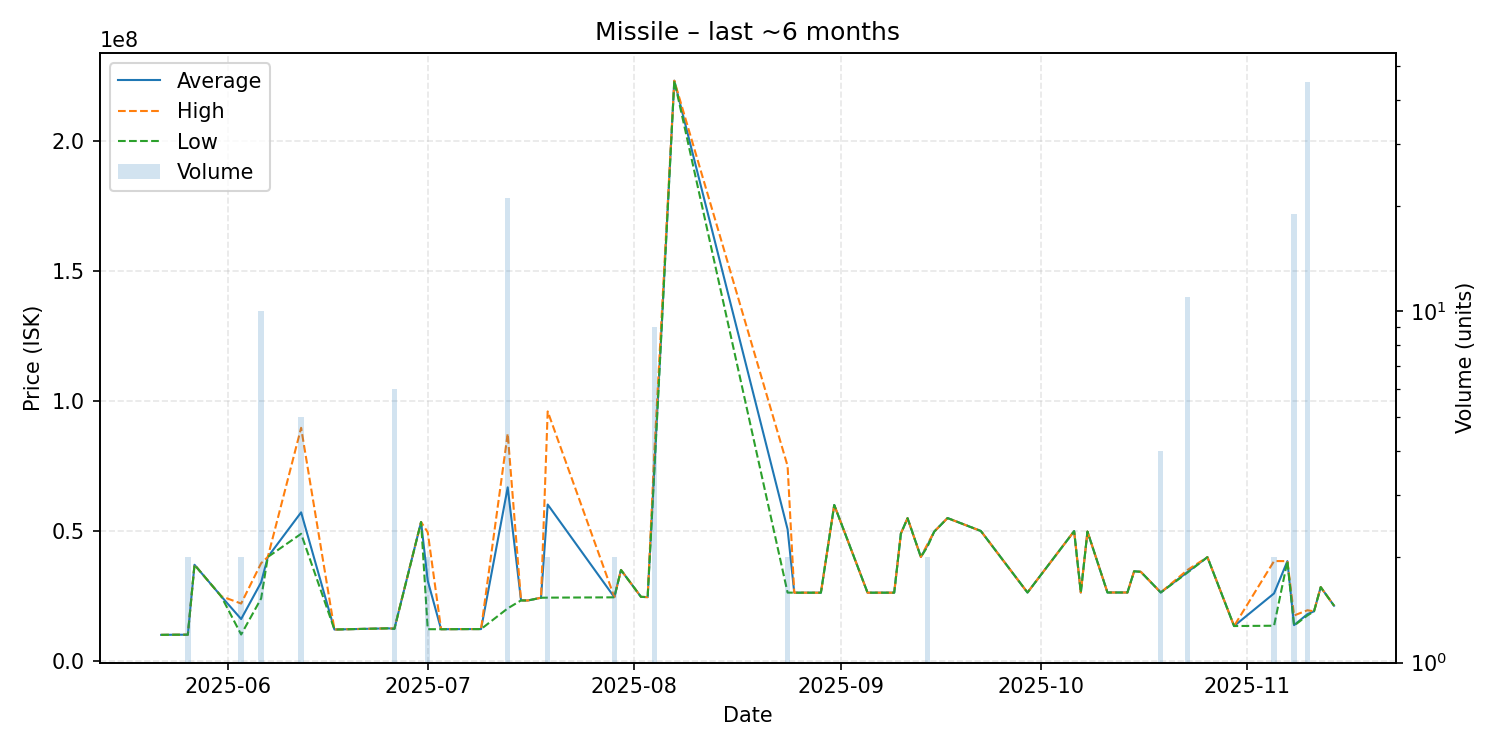

The data file committed next to this chart (first rows):
date, average, highest, lowest, order_count, volume
2025-05-22, 10040000, 10040000, 10040000, 1, 1
2025-05-24, 10090000, 10090000, 10090000, 1, 1
2025-05-26, 10105000, 10110000, 10100000, 2, 2
2025-05-27, 37000000, 37000000, 37000000, 1, 1
2025-05-31, 24910000, 24910000, 24910000, 1, 1
2025-06-03, 16130000, 22090000, 10170000, 2, 2
2025-06-06, 30250000, 37610000, 24040000, 8, 10
2025-06-07, 40000000, 40000000, 40000000, 1, 1
2025-06-12, 57170000, 89680000, 48915000, 5, 5
2025-06-17, 12100000, 12100000, 12100000, 1, 1
2025-06-25, 12550000, 12550000, 12550000, 1, 1
2025-06-26, 12433333, 12485000, 12330000, 4, 6
2025-06-30, 53450000, 53450000, 53450000, 1, 1
2025-07-01, 30860000, 49500000, 12220000, 2, 2
2025-07-03, 12220000, 12220000, 12220000, 1, 1
2025-07-07, 12270000, 12270000, 12270000, 1, 1
2025-07-09, 12270000, 12270000, 12270000, 1, 1
2025-07-13, 66785714, 87490000, 20230000, 21, 21
2025-07-15, 23300000, 23300000, 23300000, 1, 1
2025-07-16, 23260000, 23260000, 23260000, 1, 1
2025-07-18, 24320000, 24320000, 24320000, 1, 1
2025-07-19, 60180000, 96000000, 24360000, 2, 2
2025-07-29, 24535000, 24590000, 24480000, 2, 2
2025-07-30, 35000000, 35000000, 35000000, 1, 1
2025-08-02, 24660000, 24660000, 24660000, 1, 1
2025-08-03, 24560000, 24560000, 24560000, 1, 1
2025-08-04, 74103333, 79995000, 72670000, 9, 9
2025-08-07, 223200000, 223200000, 223200000, 1, 1
2025-08-24, 50650000, 75000000, 26300000, 2, 2
2025-08-25, 26270000, 26270000, 26270000, 1, 1
2025-08-29, 26260000, 26260000, 26260000, 1, 1
2025-08-31, 60000000, 60000000, 60000000, 1, 1
2025-09-05, 26270000, 26270000, 26270000, 1, 1
2025-09-09, 26270000, 26270000, 26270000, 1, 1
2025-09-10, 49000000, 49000000, 49000000, 1, 1
2025-09-11, 54920000, 54920000, 54920000, 1, 1
2025-09-13, 40000000, 40000000, 40000000, 1, 1
2025-09-14, 44500000, 45000000, 44000000, 2, 2
2025-09-15, 49740000, 49740000, 49740000, 1, 1
2025-09-17, 54970000, 54970000, 54970000, 1, 1
2025-09-22, 50000000, 50000000, 50000000, 1, 1
2025-09-29, 26320000, 26320000, 26320000, 1, 1
2025-10-06, 49940000, 49940000, 49940000, 1, 1
2025-10-07, 26340000, 26340000, 26340000, 1, 1
2025-10-08, 49790000, 49790000, 49790000, 1, 1
2025-10-11, 26340000, 26340000, 26340000, 1, 1
2025-10-14, 26340000, 26340000, 26340000, 1, 1
2025-10-15, 34490000, 34490000, 34490000, 1, 1
2025-10-16, 34300000, 34300000, 34300000, 1, 1
2025-10-19, 26355000, 26360000, 26330000, 4, 4
2025-10-23, 34211818, 35000000, 33990000, 4, 11
2025-10-26, 39930000, 39930000, 39930000, 1, 1
2025-10-30, 13440000, 13440000, 13440000, 1, 1
2025-11-05, 25995000, 38430000, 13560000, 2, 2
2025-11-07, 38410000, 38410000, 38410000, 1, 1
2025-11-08, 13787368, 17500000, 13600000, 6, 19
2025-11-10, 18000000, 19500000, 17500000, 3, 45
2025-11-11, 19110000, 19110000, 19110000, 1, 1
2025-11-12, 28400000, 28400000, 28400000, 1, 1
2025-11-14, 21260000, 21260000, 21260000, 1, 1
